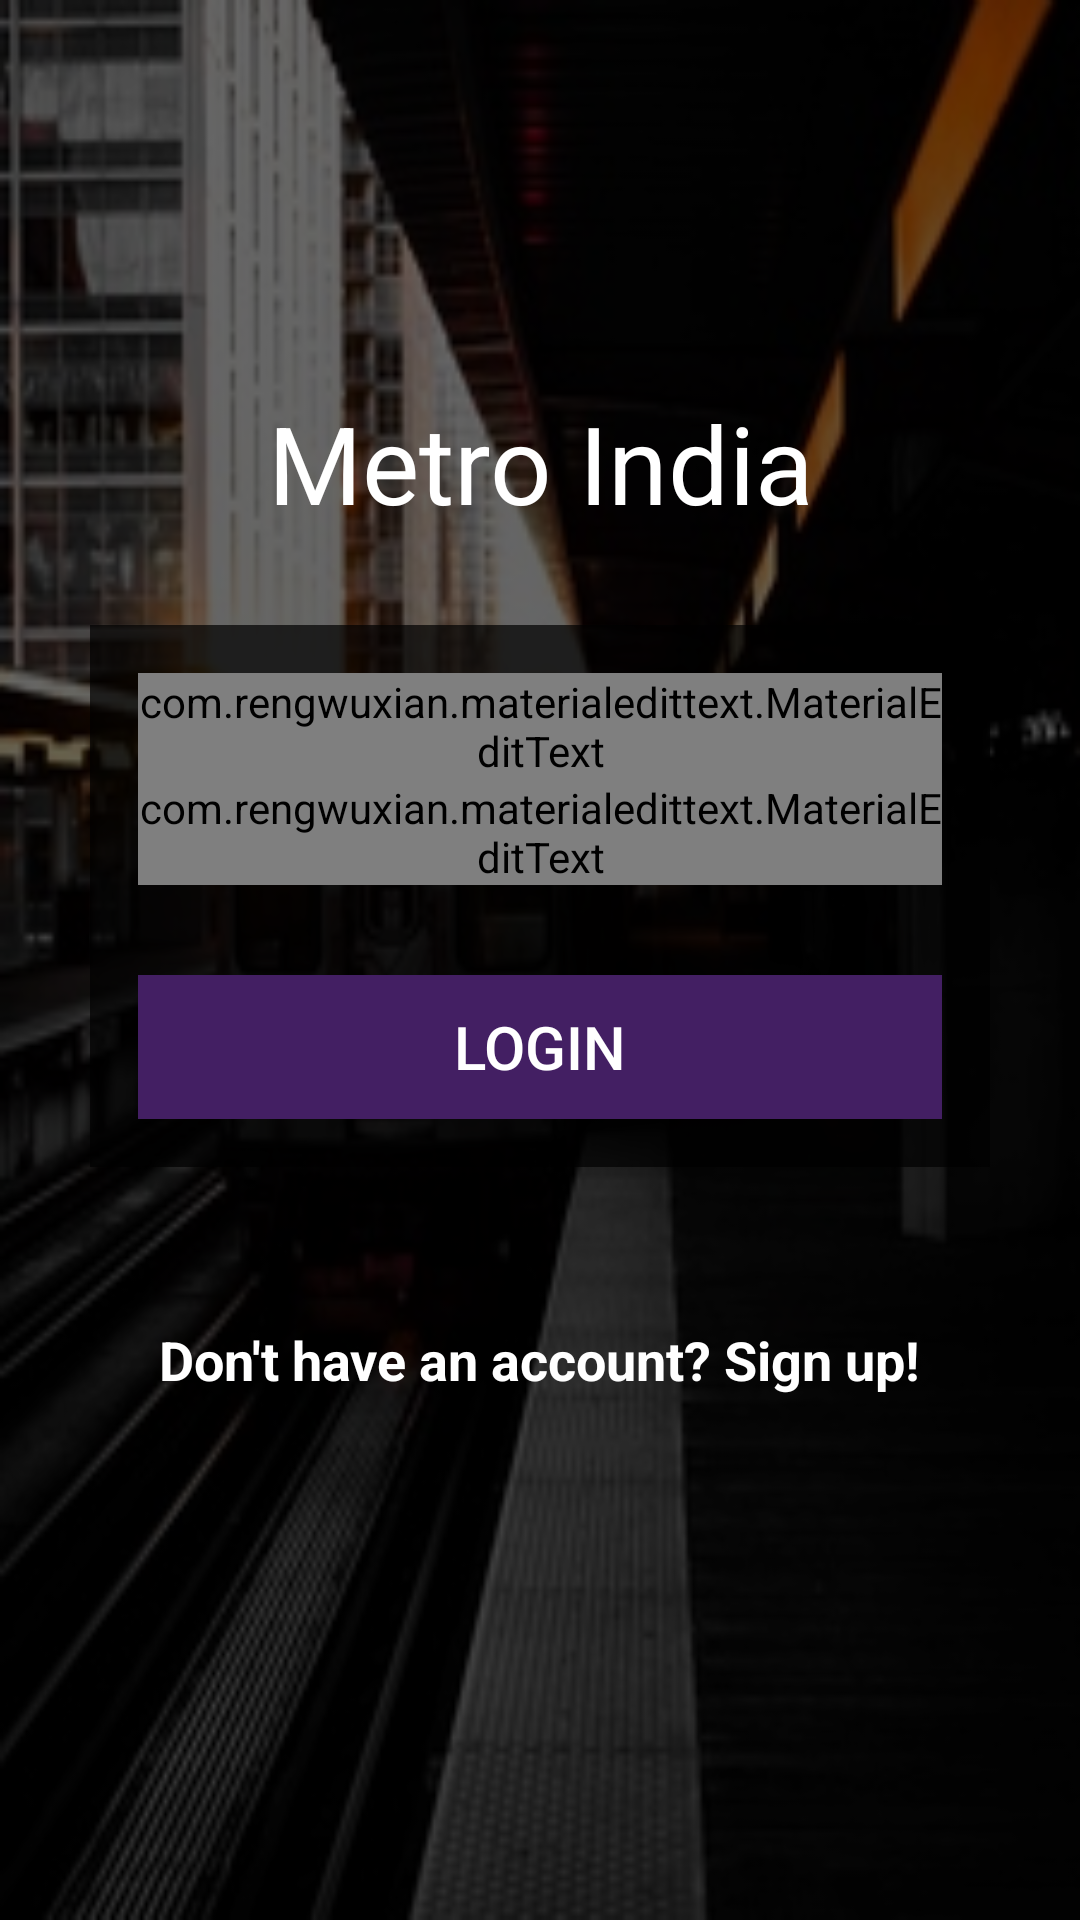

The Android layout XML behind this screen, and the referenced resources:
<!-- AndroidManifest.xml: activity theme AuthTheme -->
<!-- res/layout/activity_main.xml -->
<?xml version="1.0" encoding="utf-8"?>
<LinearLayout xmlns:android="http://schemas.android.com/apk/res/android"
    xmlns:app="http://schemas.android.com/apk/res-auto"
    xmlns:tools="http://schemas.android.com/tools"
    android:layout_width="match_parent"
    android:layout_height="match_parent"
    android:orientation="vertical"
    android:background="@drawable/met_1"
    android:weightSum="4"

    tools:context=".MainActivity">

    <LinearLayout
        android:background="#99000000"
        android:orientation="vertical"
        android:layout_gravity="center_horizontal"
        android:paddingTop="130dp"
        android:layout_width="match_parent"
        android:layout_height="match_parent">


            <TextView
            android:layout_width="match_parent"
            android:layout_height="wrap_content"
            android:layout_gravity="center"
            android:gravity="center_horizontal"
            android:text="@string/metro_india"
            android:textColor="@android:color/white"
            android:textSize="36sp" />

        <LinearLayout
            android:background="#B3000000"
            android:orientation="vertical"
            android:layout_margin="30dp"
            android:padding="16dp"
            android:layout_width="match_parent"
            android:layout_height="wrap_content">

            <com.rengwuxian.materialedittext.MaterialEditText
                android:id="@+id/edt_email"
                android:hint="@string/email"
                android:inputType="textEmailAddress"
                android:layout_width="match_parent"
                android:layout_height="wrap_content"
                app:met_textColorHint="@android:color/white"
                app:met_baseColor="@android:color/white"
                app:met_primaryColor="@android:color/white"
                android:drawableRight="@drawable/ic_email"
                app:met_iconPadding="0dp"
                />

            <com.rengwuxian.materialedittext.MaterialEditText
                android:id="@+id/edt_password"
                android:hint="@string/password"
                android:inputType="textPassword"
                android:layout_width="match_parent"
                android:layout_height="wrap_content"
                app:met_textColorHint="@android:color/white"
                app:met_baseColor="@android:color/white"
                app:met_primaryColor="@android:color/white"
                android:drawableRight="@drawable/ic_password"
                app:met_iconPadding="0dp"
                />

        <Button
            android:layout_marginTop="30dp"
            android:id="@+id/btn_login"
            android:background="#431F63"
            android:text="LOGIN"
            android:textSize="20sp"
            android:textColor="@android:color/white"
            style="@style/TextAppearance.AppCompat.Widget.Button.Borderless.Colored"
            android:layout_width="match_parent"
            android:layout_height="wrap_content" />

        </LinearLayout>

        <TextView
            android:id="@+id/txt_create_account"
            android:text="@string/create_account"
            android:textStyle="bold"
            android:textColor="@android:color/white"
            android:layout_margin="22dp"
            android:textSize="18sp"
            android:layout_gravity="center_horizontal"
            android:layout_width="wrap_content"
            android:layout_height="wrap_content" />

        <ProgressBar
            android:layout_gravity="center"
            android:visibility="invisible"
            android:id="@+id/pb_loading_indicator"
            android:layout_width="wrap_content"
            android:layout_height="wrap_content" />

    </LinearLayout>






</LinearLayout>
<!-- resources referenced by this layout -->
<resources>
  <!-- drawable ic_email (drawable-anydpi) -->
  <vector xmlns:android="http://schemas.android.com/apk/res/android"
      android:width="24dp"
      android:height="24dp"
      android:viewportWidth="24"
      android:viewportHeight="24"
      android:tint="#EFFDFF"
      android:alpha="0.8">
      <path
          android:fillColor="#FF000000"
          android:pathData="M20,4L4,4c-1.1,0 -1.99,0.9 -1.99,2L2,18c0,1.1 0.9,2 2,2h16c1.1,0 2,-0.9 2,-2L22,6c0,-1.1 -0.9,-2 -2,-2zM20,8l-8,5 -8,-5L4,6l8,5 8,-5v2z"/>
  </vector>
  <!-- drawable ic_password (drawable-anydpi) -->
  <vector xmlns:android="http://schemas.android.com/apk/res/android"
      android:width="24dp"
      android:height="24dp"
      android:viewportWidth="24"
      android:viewportHeight="24"
      android:tint="#EFFDFF"
      android:alpha="0.8">
      <path
          android:fillColor="#FF000000"
          android:pathData="M12.65,10C11.83,7.67 9.61,6 7,6c-3.31,0 -6,2.69 -6,6s2.69,6 6,6c2.61,0 4.83,-1.67 5.65,-4H17v4h4v-4h2v-4H12.65zM7,14c-1.1,0 -2,-0.9 -2,-2s0.9,-2 2,-2 2,0.9 2,2 -0.9,2 -2,2z"/>
  </vector>
  <!-- drawable met_1: jpg bitmap (drawable, 37415 bytes) -->
  <string name="create_account">Don\'t have an account? Sign up!</string>
  <string name="email">Email</string>
  <string name="metro_india">Metro India</string>
  <string name="password">Password</string>
  <style name="AuthTheme" parent="Theme.AppCompat.Light.NoActionBar">
          <item name="colorPrimary">@color/actionBar_navColor</item>
          <item name="colorPrimaryDark">@color/actionBar_baseColor</item>
          <item name="android:windowFullscreen">true</item>
      </style>
  <color name="actionBar_navColor">#000000</color>
  <color name="actionBar_baseColor">#212121</color>
</resources>
